Image classification data set "images" (sunyongke/woodRecognition on GitHub). Class labels (21): Cassia siamea, Cinnamomum camphora, Dalbergia bariensis, Dalbergia cochinchinensis, Dalbergia fusca, Dalbergia latifolia, Dalbergia odorifera, Dalbergia oliveri, Diospyros ebenum, Excentrodendron hsienmu, Intsia spp, Mesua ferrea, Pterocarpus erinaceus, Pterocarpus indicus, Pterocarpus macrocarpus, Pterocarpus santalinus, Taiwania flousiana, Tectona grandis, Terminalia myriocarpa, Terminalia tomentosa, Xylia dolabriformis.

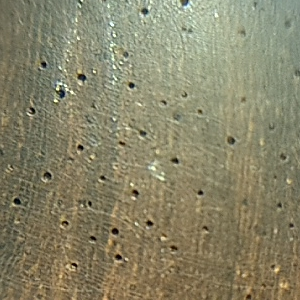
Label: Dalbergia cochinchinensis

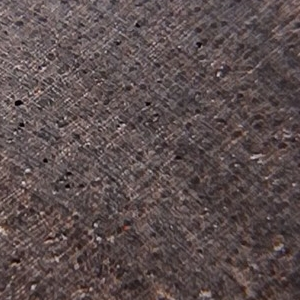
Label: Diospyros ebenum

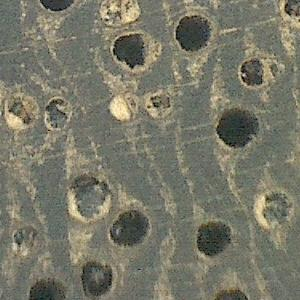
Label: Terminalia tomentosa

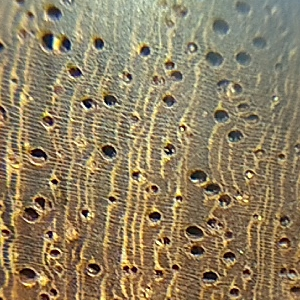
Label: Pterocarpus macrocarpus

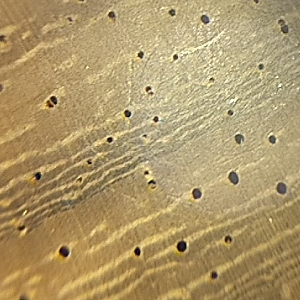
Label: Pterocarpus indicus

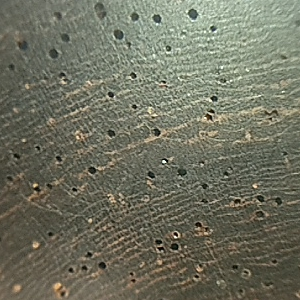
Label: Pterocarpus santalinus
